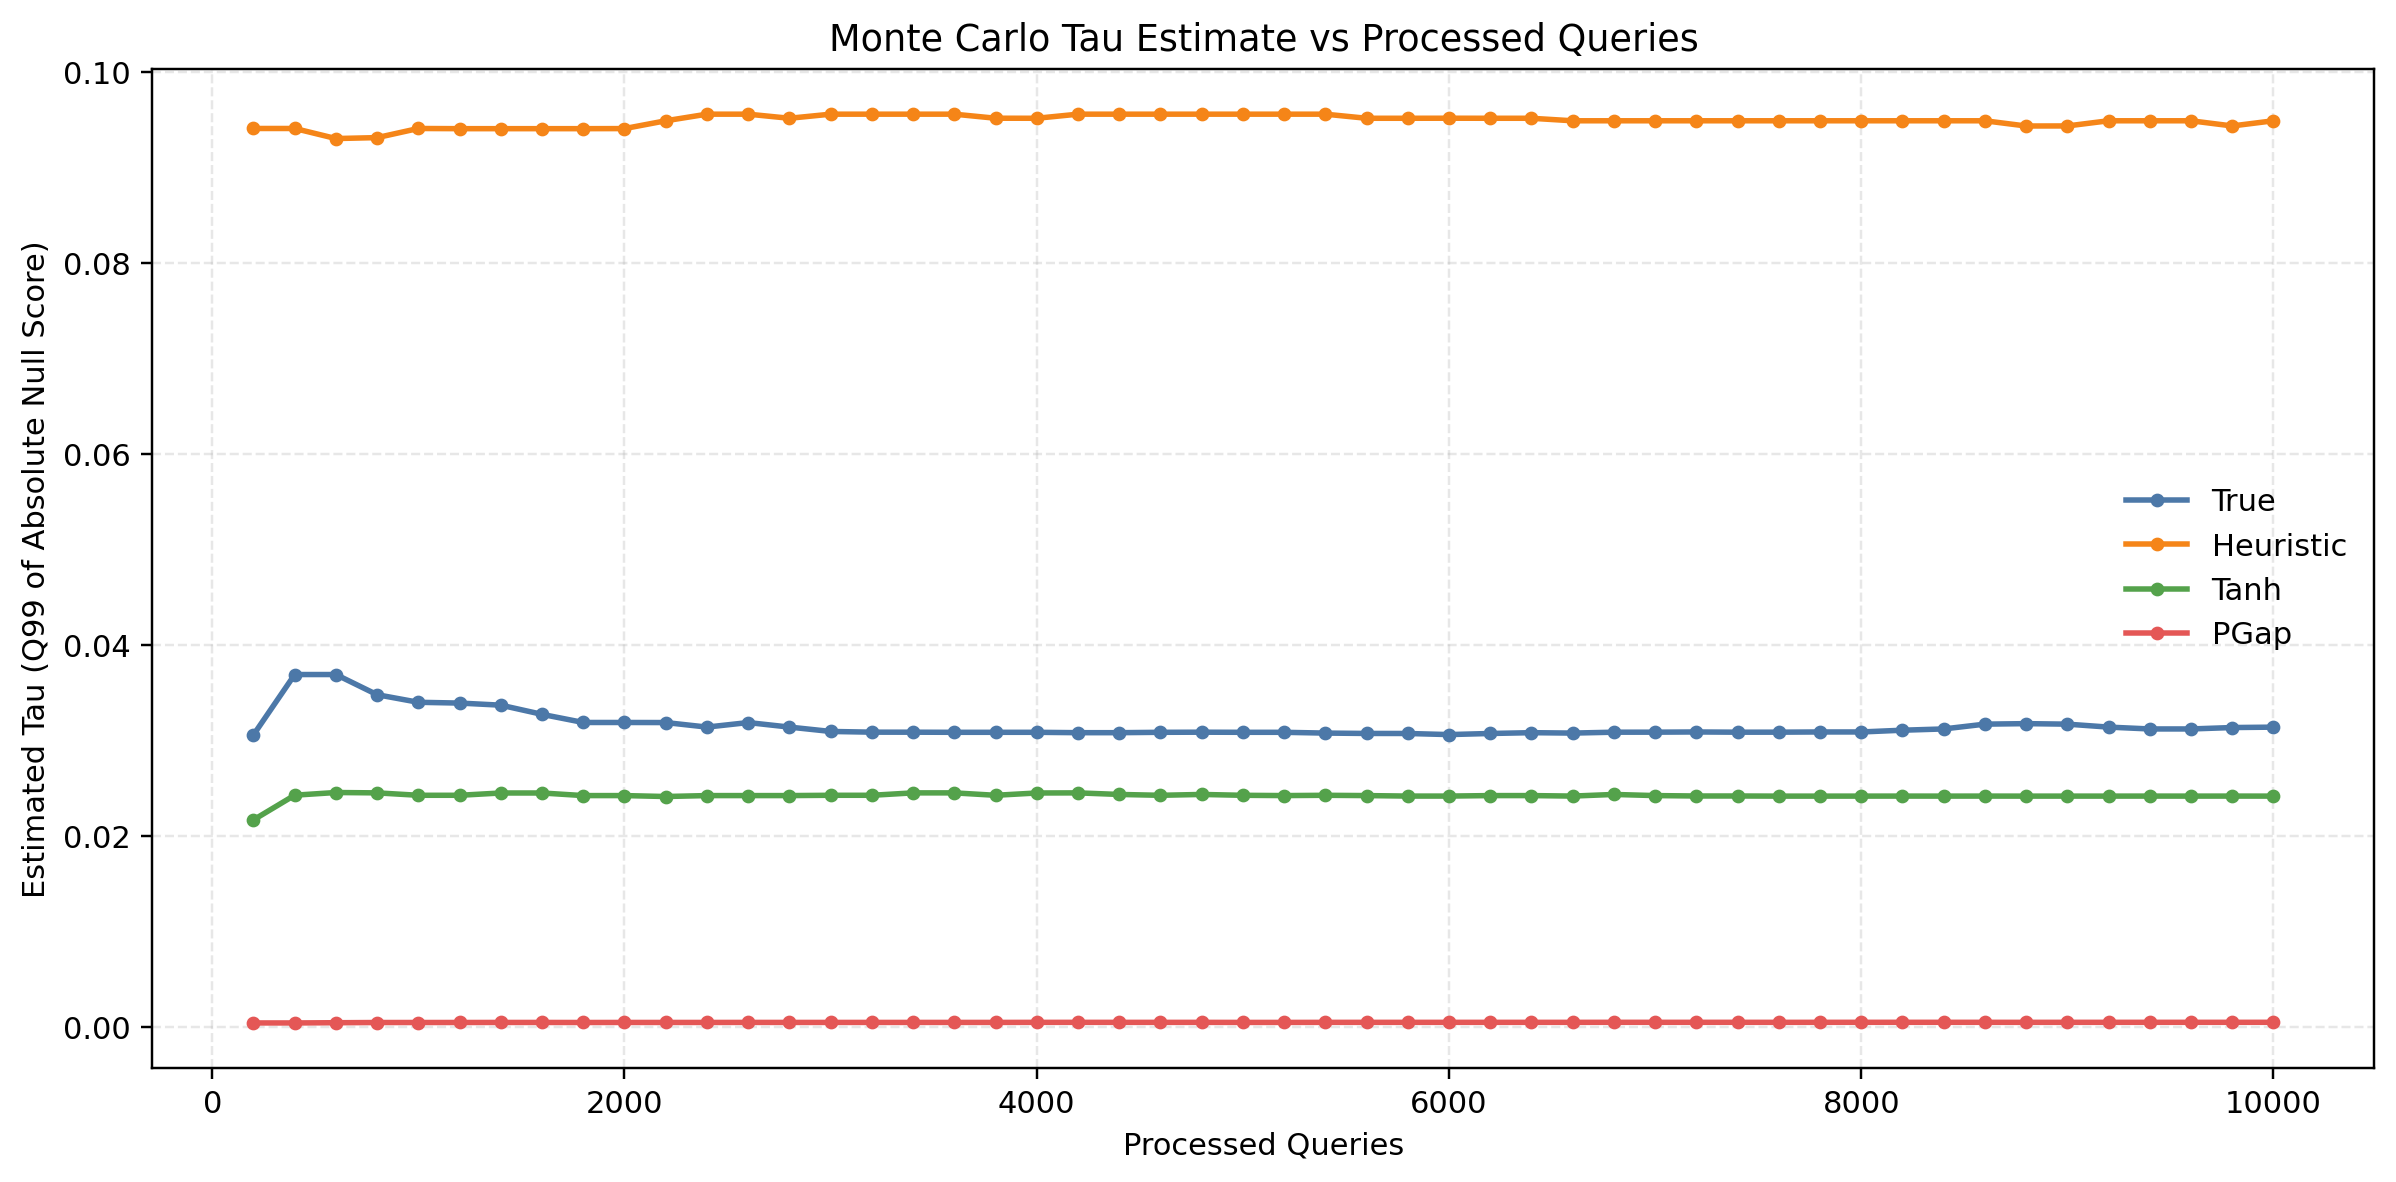

Values plotted in this chart, from the file beside it:
processed_queries, elapsed_seconds, true, heuristic, tanh, pgap
200, 3.915, 0.03055, 0.09403, 0.02165, 0.0003841
400, 7.827, 0.03686, 0.09403, 0.02423, 0.0003834
600, 11.71, 0.03686, 0.09298, 0.02451, 0.0004077
800, 15.6, 0.03475, 0.09308, 0.02447, 0.0004289
1000, 19.5, 0.03396, 0.09403, 0.02422, 0.0004304
1200, 23.39, 0.03388, 0.09402, 0.02422, 0.0004316
1400, 27.27, 0.03366, 0.09402, 0.02446, 0.0004361
1600, 31.13, 0.03269, 0.09402, 0.02446, 0.0004361
1800, 34.99, 0.03184, 0.09402, 0.02419, 0.0004314
2000, 38.85, 0.03184, 0.09402, 0.02419, 0.000436
2200, 42.7, 0.03183, 0.09484, 0.02409, 0.000436
2400, 46.56, 0.03136, 0.09553, 0.02419, 0.0004364
2600, 50.42, 0.03183, 0.09553, 0.02419, 0.0004393
2800, 54.28, 0.03136, 0.0951, 0.02419, 0.0004382
3000, 58.15, 0.0309, 0.09553, 0.02422, 0.0004382
3200, 62.01, 0.03083, 0.09553, 0.02422, 0.0004393
3400, 65.87, 0.03083, 0.09553, 0.02447, 0.0004393
3600, 69.73, 0.03081, 0.09553, 0.02447, 0.0004395
3800, 73.61, 0.03081, 0.09511, 0.02422, 0.0004395
4000, 77.49, 0.03081, 0.0951, 0.02446, 0.0004447
4200, 81.36, 0.03078, 0.09553, 0.02447, 0.0004465
4400, 85.23, 0.03078, 0.09553, 0.02431, 0.0004447
4600, 89.1, 0.03081, 0.09553, 0.02422, 0.0004447
4800, 92.96, 0.03083, 0.09553, 0.02431, 0.0004447
5000, 96.83, 0.03081, 0.09553, 0.02422, 0.0004395
5200, 100.7, 0.03081, 0.09553, 0.02419, 0.0004393
5400, 104.6, 0.03073, 0.09553, 0.02422, 0.0004447
5600, 108.5, 0.03069, 0.0951, 0.02419, 0.0004465
5800, 112.3, 0.03069, 0.0951, 0.02414, 0.0004465
6000, 116.2, 0.03058, 0.09511, 0.02414, 0.000447
6200, 120.1, 0.03069, 0.0951, 0.02419, 0.000447
6400, 123.9, 0.03078, 0.0951, 0.02419, 0.0004465
6600, 127.8, 0.03073, 0.09484, 0.02414, 0.000447
6800, 131.7, 0.03083, 0.09484, 0.02431, 0.0004502
7000, 135.6, 0.03083, 0.09484, 0.02419, 0.0004495
7200, 139.4, 0.03085, 0.09484, 0.02415, 0.0004495
7400, 143.3, 0.03083, 0.09484, 0.02415, 0.0004495
7600, 147.2, 0.03083, 0.09484, 0.02413, 0.000447
7800, 151.1, 0.03085, 0.09484, 0.02413, 0.0004485
8000, 155, 0.03085, 0.09484, 0.02413, 0.0004502
8200, 158.9, 0.03103, 0.09484, 0.02414, 0.0004508
8400, 162.7, 0.03117, 0.09484, 0.02413, 0.0004502
8600, 166.6, 0.03167, 0.09484, 0.02414, 0.0004495
8800, 170.5, 0.03172, 0.0943, 0.02413, 0.000447
9000, 174.4, 0.03167, 0.0943, 0.02413, 0.0004485
9200, 178.3, 0.03136, 0.09484, 0.02413, 0.0004485
9400, 182.1, 0.03117, 0.09484, 0.02414, 0.0004495
9600, 186.1, 0.03117, 0.09484, 0.02413, 0.0004495
9800, 190, 0.03131, 0.0943, 0.02414, 0.0004495
10000, 193.9, 0.03135, 0.09484, 0.02413, 0.0004508
